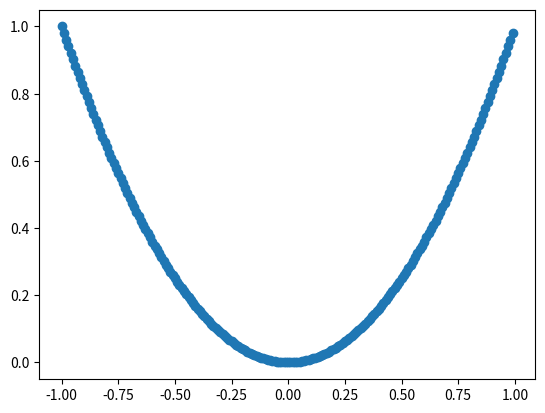

The script that saved this image:
import matplotlib
import matplotlib.pyplot as plt

x_points = []

for place in range(-100, 100):
    x_points.append(place/100)

def kvadrat(tal):
    return tal **2

y_points = []
for xp in x_points:
    y_points.append(kvadrat(xp))

plt.plot(x_points, y_points)
plt.scatter(x_points, y_points)
plt.show()